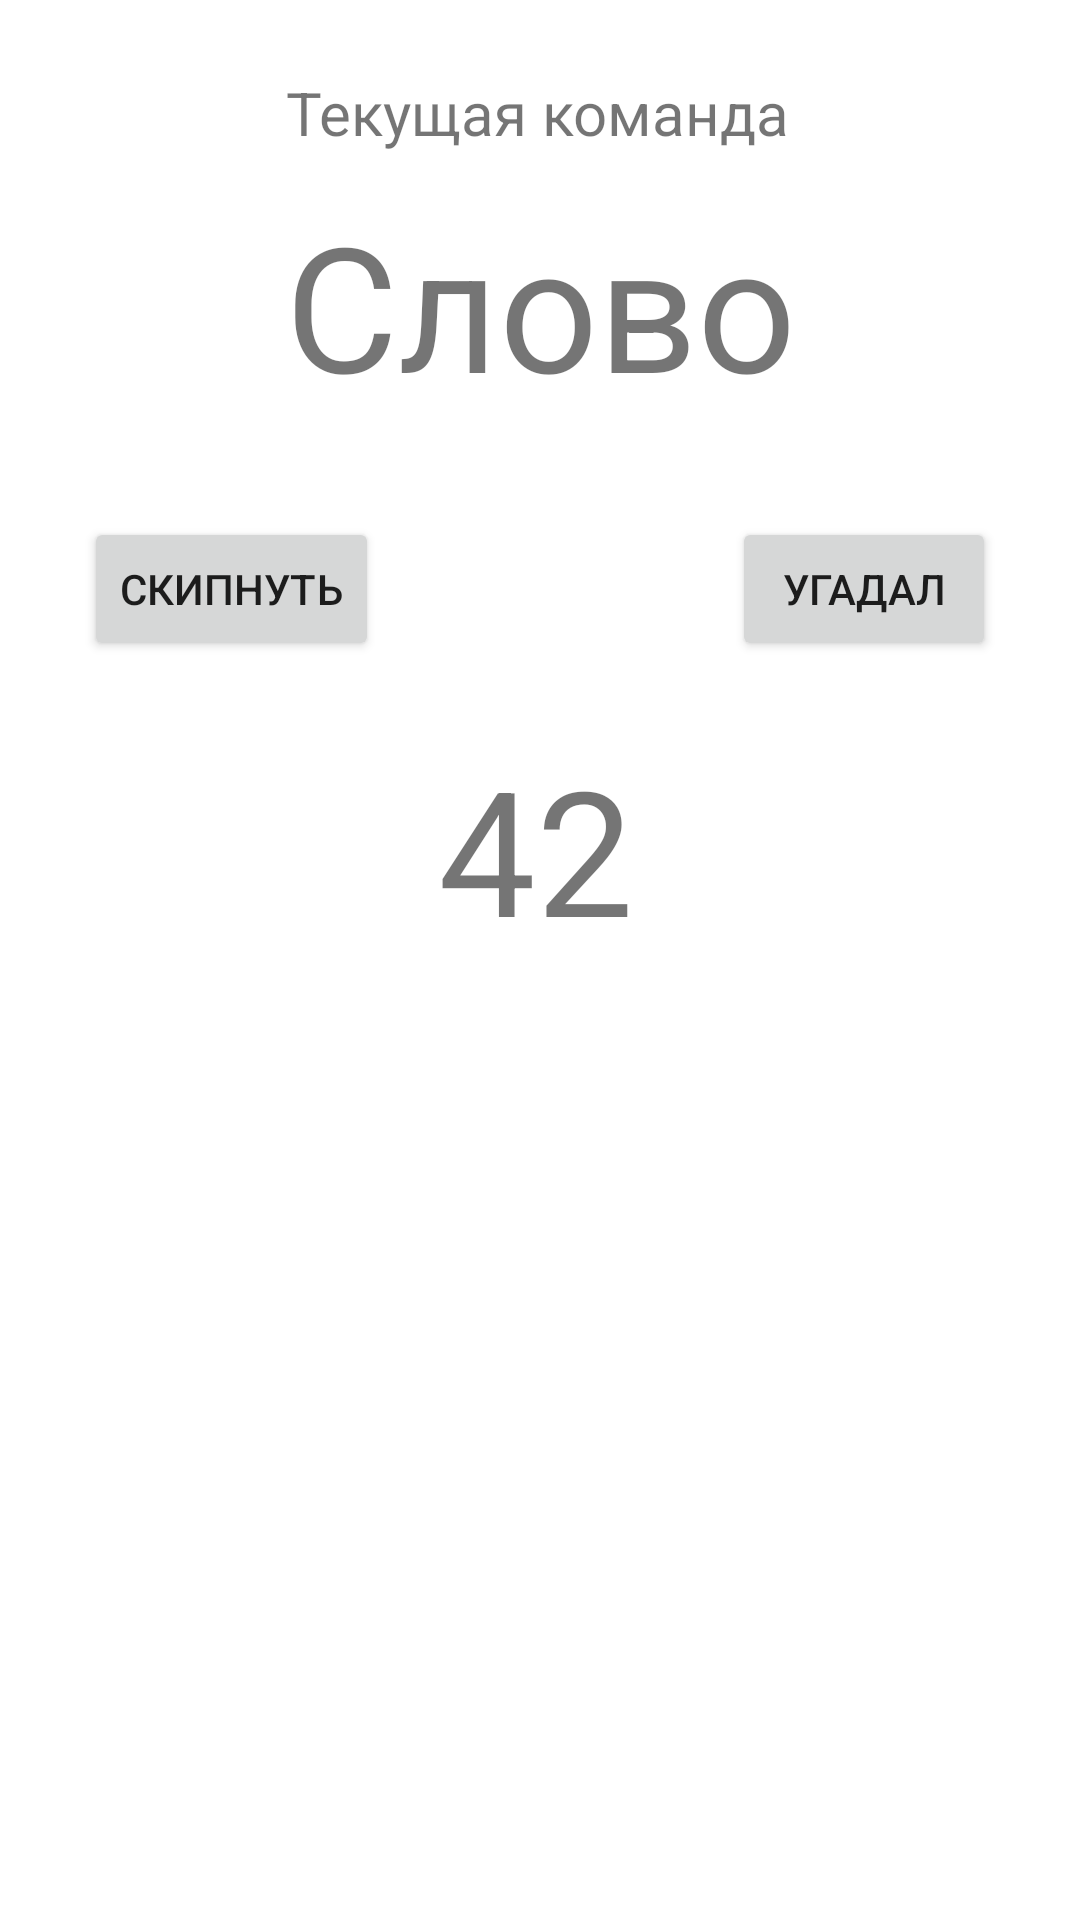

Write the Android layout XML for this screen, with the resource values it uses.
<!-- AndroidManifest.xml: application theme Theme.Hat -->
<!-- res/layout/fragment_game.xml -->
<?xml version="1.0" encoding="utf-8"?>
<androidx.constraintlayout.widget.ConstraintLayout xmlns:android="http://schemas.android.com/apk/res/android"
    xmlns:app="http://schemas.android.com/apk/res-auto"
    xmlns:tools="http://schemas.android.com/tools"
    android:layout_width="match_parent"
    android:layout_height="match_parent"
    tools:context=".fragments.FragmentGame">


    <TextView
        android:id="@+id/txtMain"
        android:layout_width="wrap_content"
        android:layout_height="wrap_content"
        android:layout_marginTop="12dp"
        android:text="Слово"
        android:textSize="58dp"
        app:layout_constraintEnd_toEndOf="parent"
        app:layout_constraintStart_toStartOf="parent"
        app:layout_constraintTop_toBottomOf="@+id/txtGroup" />



    <Button
        android:id="@+id/btnPass"
        android:layout_width="wrap_content"
        android:layout_height="wrap_content"
        android:layout_marginStart="28dp"
        android:layout_marginTop="32dp"
        android:text="Скипнуть"
        app:layout_constraintStart_toStartOf="parent"
        app:layout_constraintTop_toBottomOf="@+id/txtMain" />

    <Button
        android:id="@+id/btnGuess"
        android:layout_width="wrap_content"
        android:layout_height="wrap_content"
        android:layout_marginTop="32dp"
        android:layout_marginEnd="28dp"
        android:text="Угадал"
        app:layout_constraintEnd_toEndOf="parent"
        app:layout_constraintTop_toBottomOf="@+id/txtMain" />

    <TextView
        android:id="@+id/txtGroup"
        android:layout_width="wrap_content"
        android:layout_height="wrap_content"
        android:layout_marginTop="24dp"
        android:text="Текущая команда"
        android:textSize="20dp"
        app:layout_constraintEnd_toEndOf="parent"
        app:layout_constraintHorizontal_bias="0.497"
        app:layout_constraintStart_toStartOf="parent"
        app:layout_constraintTop_toTopOf="parent" />


    <TextView
        android:id="@+id/txtTime"
        android:layout_width="wrap_content"
        android:layout_height="wrap_content"
        android:layout_marginTop="24dp"
        android:text="42"
        android:textSize="58dp"
        app:layout_constraintEnd_toEndOf="parent"
        app:layout_constraintHorizontal_bias="0.495"
        app:layout_constraintStart_toStartOf="parent"
        app:layout_constraintTop_toBottomOf="@+id/btnPass" />


</androidx.constraintlayout.widget.ConstraintLayout>
<!-- resources referenced by this layout -->
<resources>
  <style name="Theme.Hat" parent="Theme.MaterialComponents.DayNight.DarkActionBar">
          
          <item name="colorPrimary">@color/purple_500</item>
          <item name="colorPrimaryVariant">@color/purple_700</item>
          <item name="colorOnPrimary">@color/white</item>
          
          <item name="colorSecondary">@color/teal_200</item>
          <item name="colorSecondaryVariant">@color/teal_700</item>
          <item name="colorOnSecondary">@color/black</item>
          
          <item name="android:statusBarColor" tools:targetApi="l">?attr/colorPrimaryVariant</item>
          
      </style>
  <!-- not gathered from this repository: default colours our renderer supplied (Android Studio template values) -->
  <color name="purple_500">#FF6200EE</color>
  <color name="purple_700">#FF3700B3</color>
  <color name="teal_200">#FF03DAC5</color>
  <color name="teal_700">#FF018786</color>
  <color name="black">#FF000000</color>
  <color name="white">#FFFFFFFF</color>
</resources>
